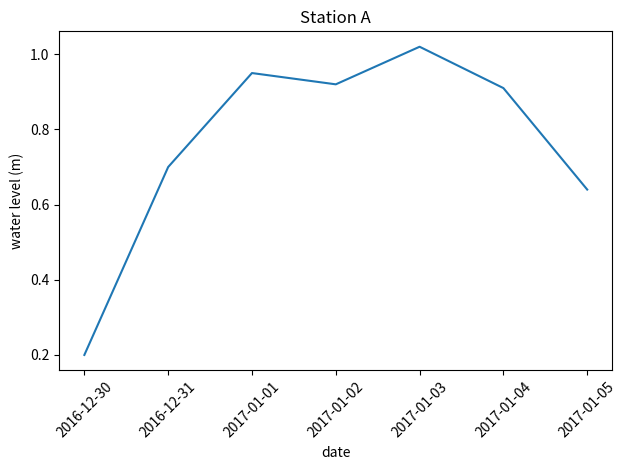

Here is the Python script that generated this plot:
# Plot submodule
import matplotlib.pyplot as plt
from datetime import datetime, timedelta

t = [datetime(2016, 12, 30), datetime(2016, 12, 31), datetime(2017, 1, 1),
             datetime(2017, 1, 2), datetime(2017, 1, 3), datetime(2017, 1, 4),
                  datetime(2017, 1, 5)]
level = [0.2, 0.7, 0.95, 0.92, 1.02, 0.91, 0.64]

# Plot
plt.plot(t, level)

# Add axis labels, rotate date labels and add plot title
plt.xlabel('date')
plt.ylabel('water level (m)')
plt.xticks(rotation=45);
plt.title("Station A")

# Display plot
plt.tight_layout()  # This makes sure plot does not cut off date labels

plt.show()

#def plot_water_levels(station, dates, levels):
    # TODO: implement this
